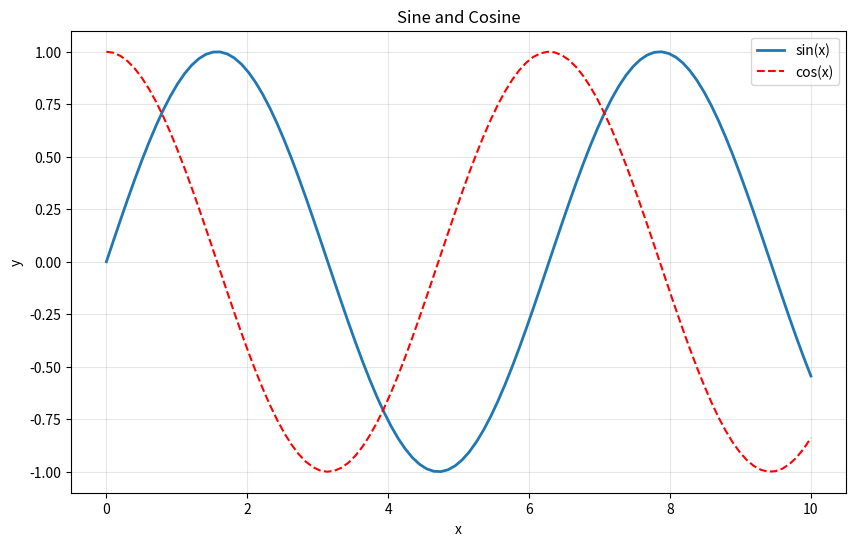
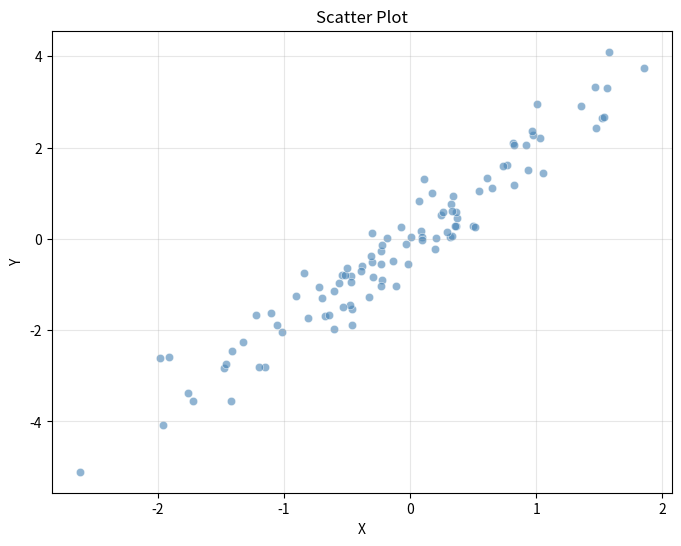
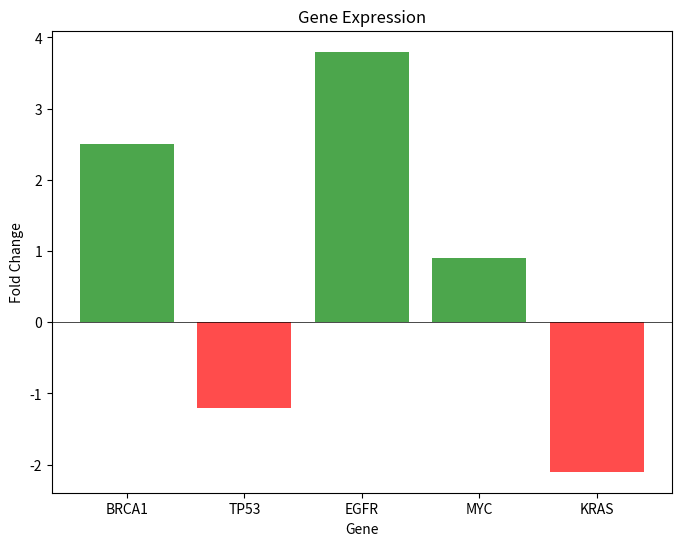
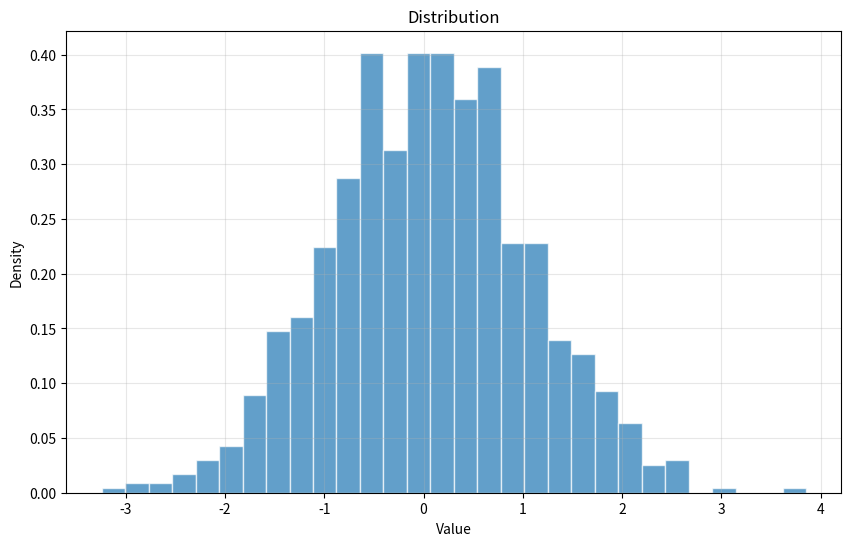
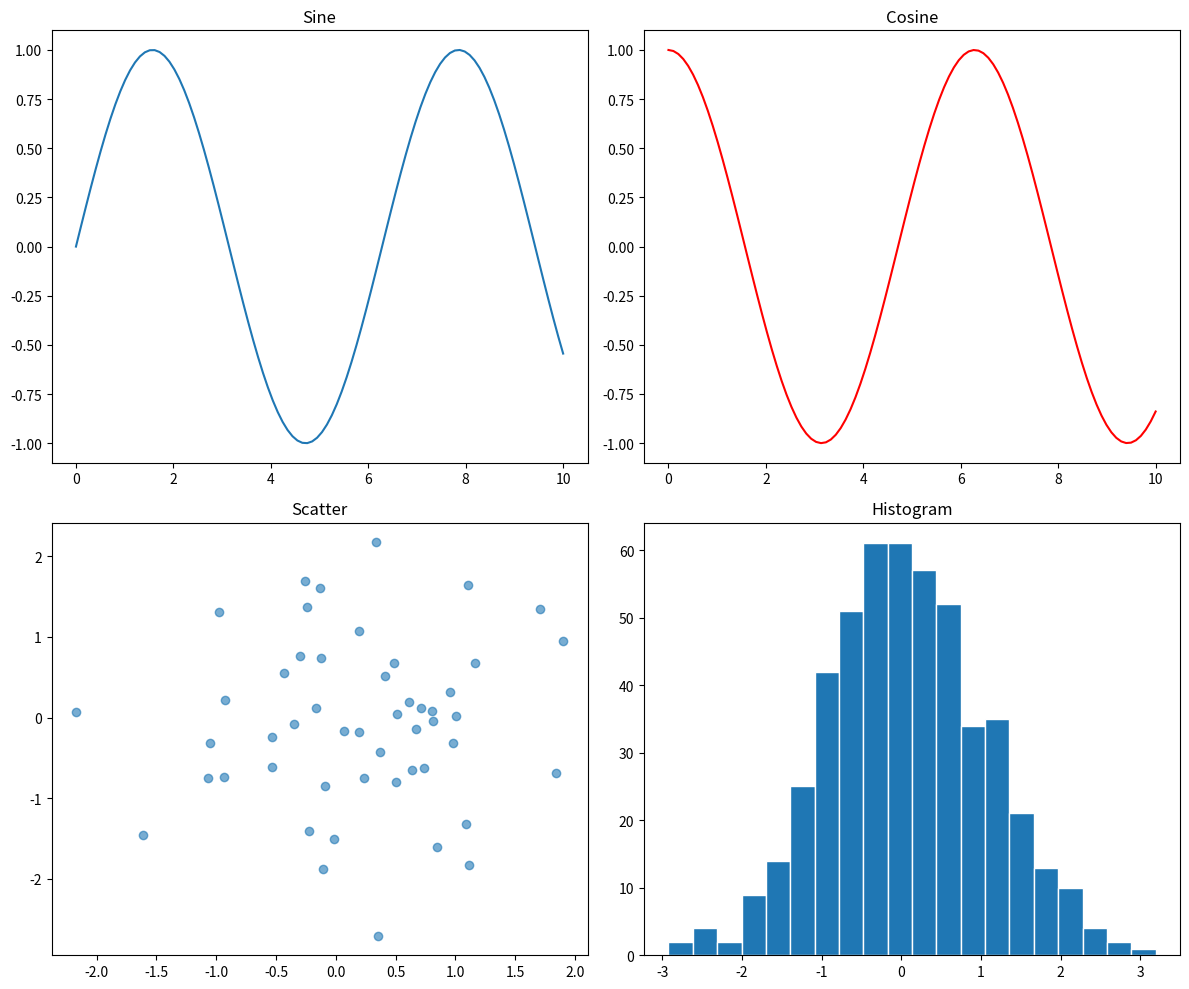
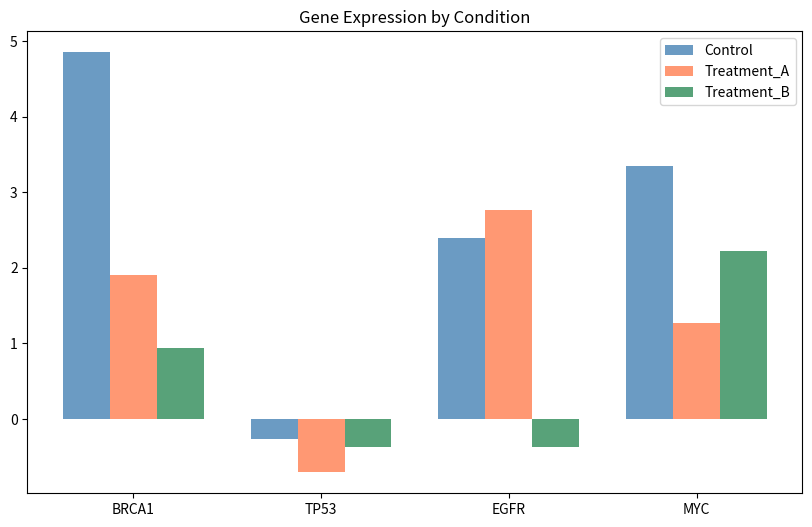

Python code for these plots, in order:
import matplotlib.pyplot as plt
import numpy as np

x = np.linspace(0, 10, 100)
plt.figure(figsize=(10, 6))
plt.plot(x, np.sin(x), label="sin(x)", linewidth=2)
plt.plot(x, np.cos(x), label="cos(x)", linestyle="--", color="red")
plt.title("Sine and Cosine")
plt.xlabel("x")
plt.ylabel("y")
plt.legend()
plt.grid(True, alpha=0.3)
plt.show()

np.random.seed(42)
x = np.random.randn(100)
y = 2 * x + np.random.randn(100) * 0.5

plt.figure(figsize=(8, 6))
plt.scatter(x, y, alpha=0.6, c="steelblue", edgecolors="white", linewidth=0.5)
plt.title("Scatter Plot")
plt.xlabel("X")
plt.ylabel("Y")
plt.grid(True, alpha=0.3)
plt.show()

genes = ["BRCA1", "TP53", "EGFR", "MYC", "KRAS"]
values = [2.5, -1.2, 3.8, 0.9, -2.1]
colors = ["green" if v > 0 else "red" for v in values]

plt.figure(figsize=(8, 6))
plt.bar(genes, values, color=colors, alpha=0.7)
plt.title("Gene Expression")
plt.xlabel("Gene")
plt.ylabel("Fold Change")
plt.axhline(y=0, color="black", linewidth=0.5)
plt.show()

data = np.random.randn(1000)

plt.figure(figsize=(10, 6))
plt.hist(data, bins=30, edgecolor="white", alpha=0.7, density=True)
plt.title("Distribution")
plt.xlabel("Value")
plt.ylabel("Density")
plt.grid(True, alpha=0.3)
plt.show()

fig, axes = plt.subplots(2, 2, figsize=(12, 10))

x = np.linspace(0, 10, 100)
data = np.random.randn(500)

axes[0, 0].plot(x, np.sin(x))
axes[0, 0].set_title("Sine")

axes[0, 1].plot(x, np.cos(x), color="red")
axes[0, 1].set_title("Cosine")

axes[1, 0].scatter(np.random.randn(50), np.random.randn(50), alpha=0.6)
axes[1, 0].set_title("Scatter")

axes[1, 1].hist(data, bins=20, edgecolor="white")
axes[1, 1].set_title("Histogram")

plt.tight_layout()
plt.show()

conditions = ["Control", "Treatment_A", "Treatment_B"]
genes = ["BRCA1", "TP53", "EGFR", "MYC"]
expression = np.random.randn(4, 3) * 1.5 + 2

fig, ax = plt.subplots(figsize=(10, 6))
x_pos = np.arange(len(genes))
width = 0.25

for i, (cond, color) in enumerate(zip(conditions, ["steelblue", "coral", "seagreen"])):
    offset = (i - 1) * width
    ax.bar(x_pos + offset, expression[:, i], width, label=cond, color=color, alpha=0.8)

ax.set_xticks(x_pos)
ax.set_xticklabels(genes)
ax.legend()
ax.set_title("Gene Expression by Condition")
plt.show()
